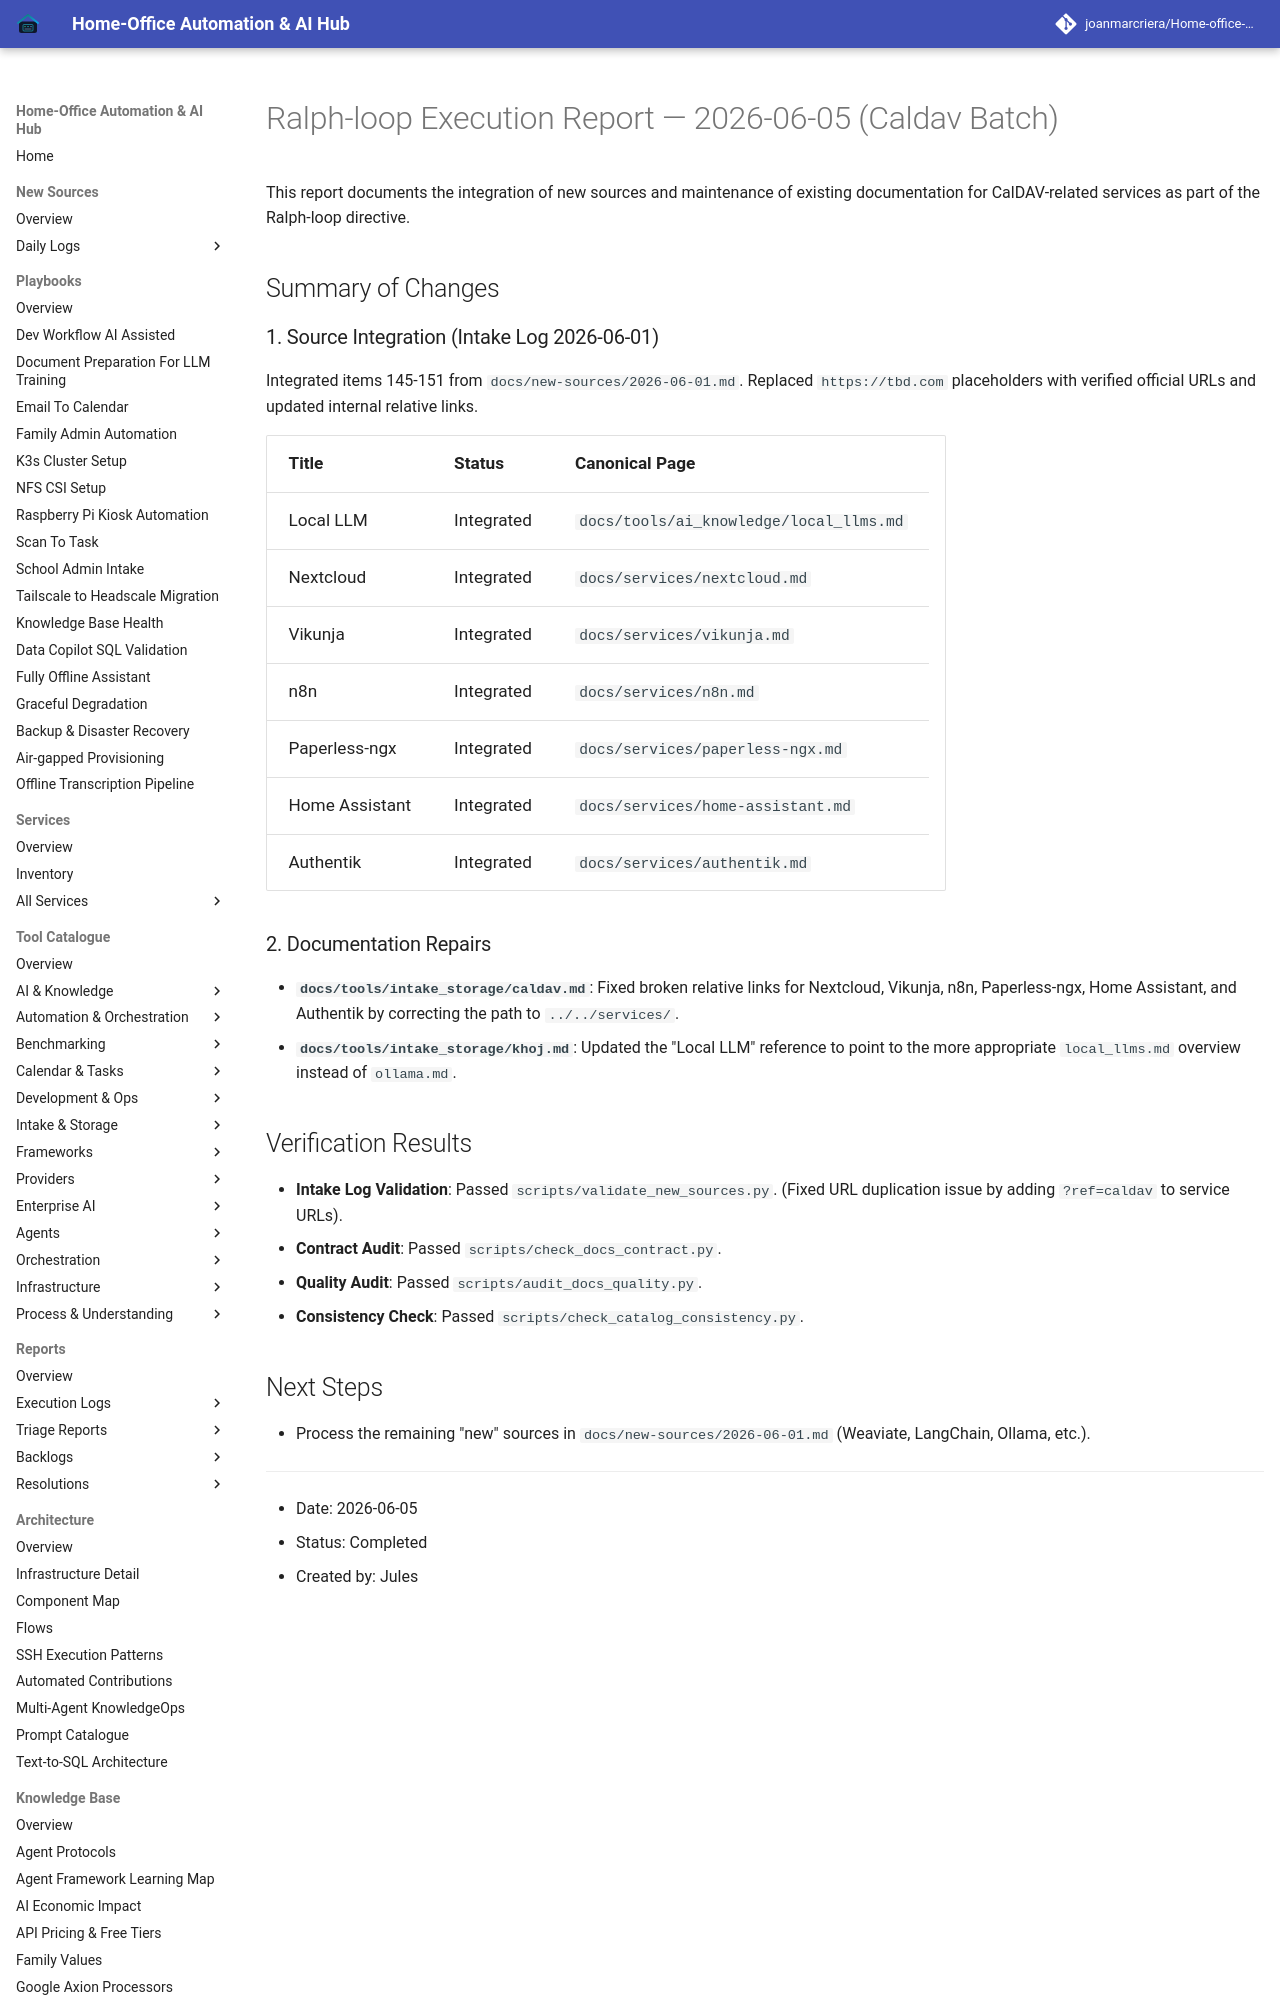

repository: joanmarcriera/Home-office-automations · page: reports/ralph-loop-execution-2026-06-05-batch-caldav/index.html · generator: mkdocs

# Ralph-loop Execution Report — 2026-06-05 (Caldav Batch)

This report documents the integration of new sources and maintenance of existing documentation for CalDAV-related services as part of the Ralph-loop directive.

## Summary of Changes

### 1. Source Integration (Intake Log 2026-06-01)
Integrated items 145-151 from `docs/new-sources/2026-06-01.md`. Replaced `https://tbd.com` placeholders with verified official URLs and updated internal relative links.

| Title | Status | Canonical Page |
| :--- | :--- | :--- |
| Local LLM | Integrated | `docs/tools/ai_knowledge/local_llms.md` |
| Nextcloud | Integrated | `docs/services/nextcloud.md` |
| Vikunja | Integrated | `docs/services/vikunja.md` |
| n8n | Integrated | `docs/services/n8n.md` |
| Paperless-ngx | Integrated | `docs/services/paperless-ngx.md` |
| Home Assistant | Integrated | `docs/services/home-assistant.md` |
| Authentik | Integrated | `docs/services/authentik.md` |
